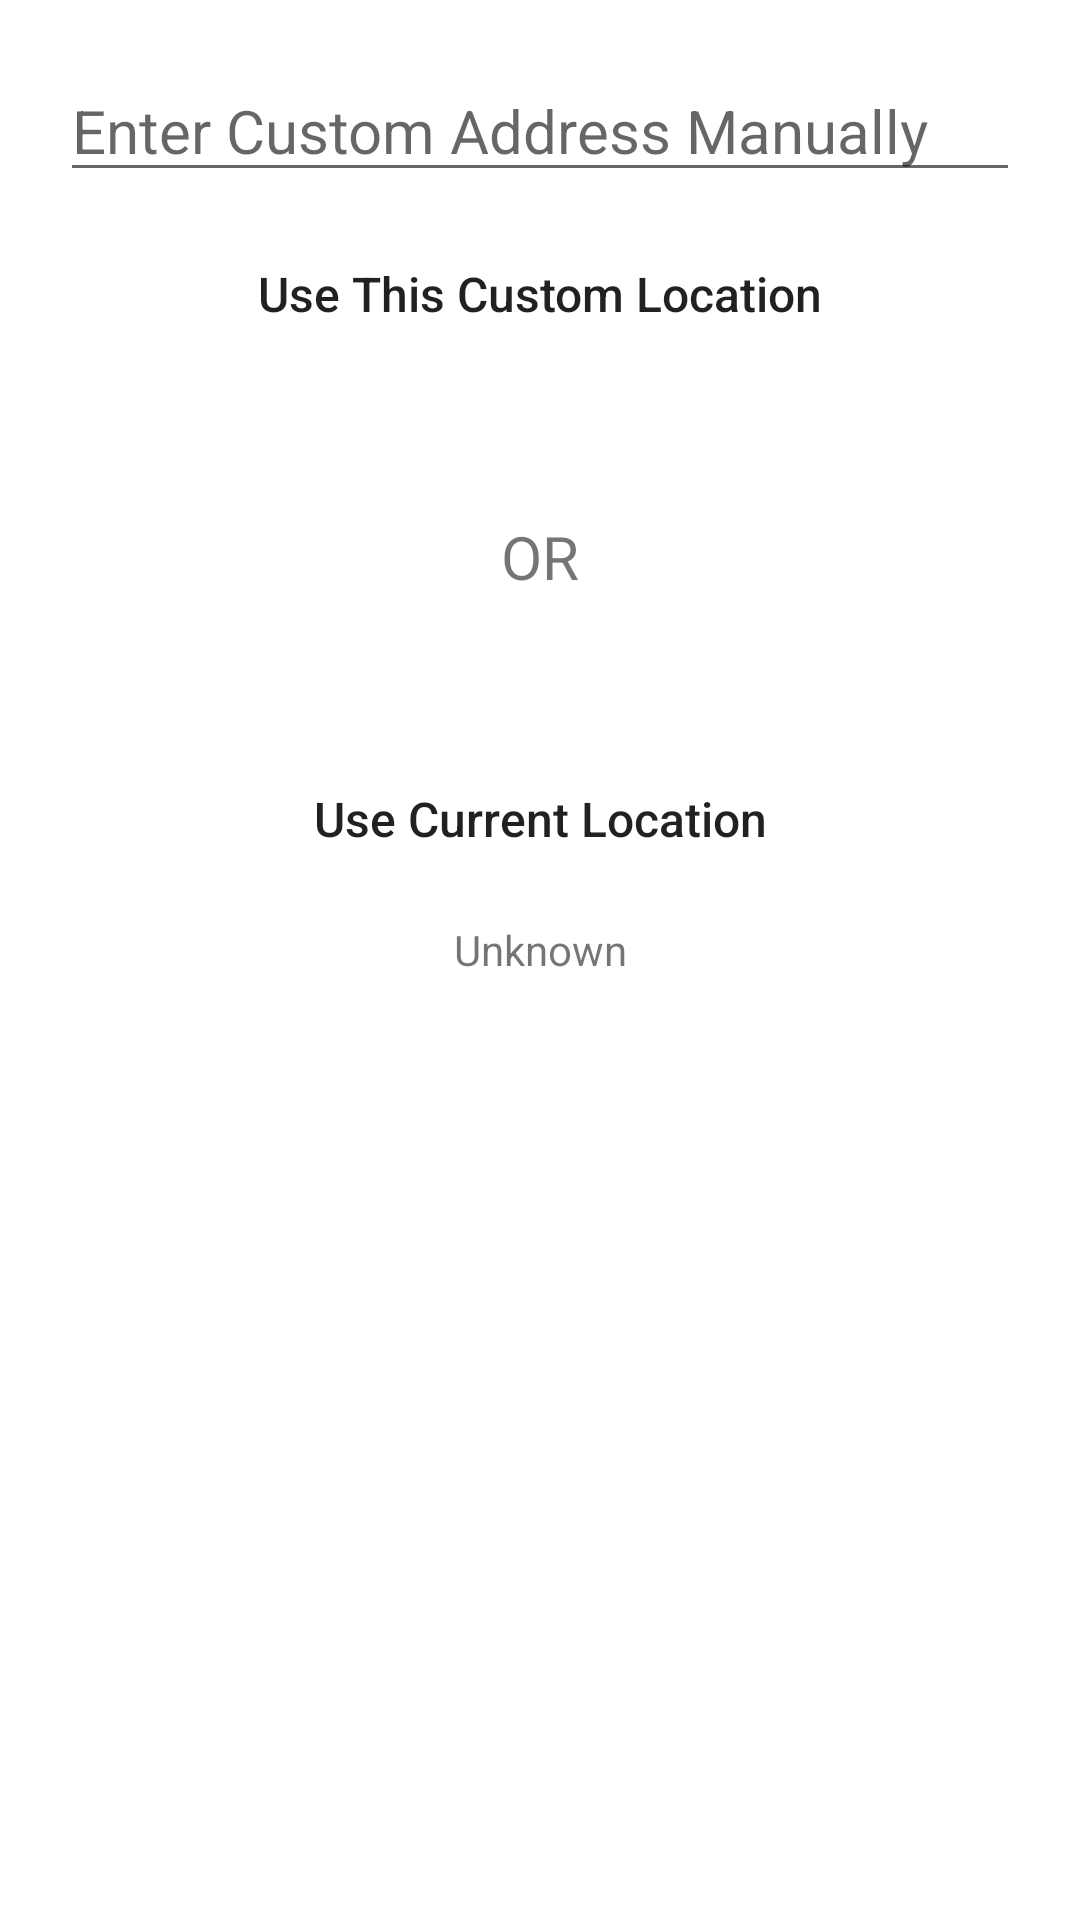

Android layout source for this screen:
<!-- AndroidManifest.xml: application theme Theme.CarRental -->
<!-- res/layout/fragment_choose_different_location.xml -->
<?xml version="1.0" encoding="utf-8"?>
<androidx.constraintlayout.widget.ConstraintLayout xmlns:android="http://schemas.android.com/apk/res/android"
    xmlns:app="http://schemas.android.com/apk/res-auto"
    xmlns:tools="http://schemas.android.com/tools"
    android:layout_width="match_parent"
    android:layout_height="match_parent"
    tools:context=".ui.main.fragment.ChooseDifferentLocationFragment">

    <EditText
        android:id="@+id/chooseDiffLocation_EditText_addressManually"
        android:layout_width="match_parent"
        android:layout_height="wrap_content"
        android:layout_marginStart="20dp"
        android:layout_marginTop="20dp"
        android:layout_marginEnd="20dp"
        android:ems="10"
        android:hint="Enter Custom Address Manually"
        android:inputType="textLongMessage"
        android:textSize="20sp"
        app:layout_constraintBottom_toTopOf="@id/chooseDiffLocation_btn_useCustomLocation"
        app:layout_constraintEnd_toEndOf="parent"
        app:layout_constraintStart_toStartOf="parent"
        app:layout_constraintTop_toTopOf="parent" />

    <Button
        android:id="@+id/chooseDiffLocation_btn_useCustomLocation"
        android:layout_width="match_parent"
        android:layout_height="wrap_content"
        android:layout_marginStart="50dp"
        android:layout_marginEnd="50dp"
        android:layout_marginTop="10dp"
        android:background="@drawable/ic_btn_rounded"
        android:clickable="true"
        android:focusable="true"
        android:text="Use This Custom Location"
        android:textAllCaps="false"
        android:textSize="16sp"
        app:elevation="4dp"
        app:layout_constraintBottom_toTopOf="@id/chooseDiffLocation_TextView_OR"
        app:layout_constraintEnd_toEndOf="parent"
        app:layout_constraintStart_toStartOf="parent"
        app:layout_constraintTop_toBottomOf="@id/chooseDiffLocation_EditText_addressManually">
    </Button>

    <TextView
        android:id="@+id/chooseDiffLocation_TextView_OR"
        android:layout_width="wrap_content"
        android:layout_height="wrap_content"
        android:layout_margin="50dp"
        android:text="OR"
        android:textSize="20sp"
        app:layout_constraintBottom_toTopOf="@id/chooseDiffLocation_btn_useCurrentLocation"
        app:layout_constraintEnd_toEndOf="parent"
        app:layout_constraintStart_toStartOf="parent"
        app:layout_constraintTop_toBottomOf="@id/chooseDiffLocation_btn_useCustomLocation" />

    <Button
        android:id="@+id/chooseDiffLocation_btn_useCurrentLocation"
        android:layout_width="match_parent"
        android:layout_height="wrap_content"
        android:layout_marginStart="50dp"
        android:layout_marginEnd="50dp"
        android:background="@drawable/ic_btn_rounded"
        android:clickable="true"
        android:focusable="true"
        android:text="Use Current Location"
        android:textAllCaps="false"
        android:textSize="16sp"
        app:elevation="10dp"
        app:layout_constraintBottom_toTopOf="@id/chooseDiffLocation_TextView_location"
        app:layout_constraintEnd_toEndOf="parent"
        app:layout_constraintStart_toStartOf="parent"
        app:layout_constraintTop_toBottomOf="@id/chooseDiffLocation_TextView_OR">

    </Button>


    <TextView
        android:id="@+id/chooseDiffLocation_TextView_location"
        android:layout_width="wrap_content"
        android:layout_height="wrap_content"
        android:layout_marginTop="10dp"
        android:drawableStart="@drawable/ic_baseline_location_on"
        android:text="Unknown"
        app:layout_constraintEnd_toEndOf="parent"
        app:layout_constraintStart_toStartOf="parent"
        app:layout_constraintTop_toBottomOf="@id/chooseDiffLocation_btn_useCurrentLocation" />

</androidx.constraintlayout.widget.ConstraintLayout>
<!-- resources referenced by this layout -->
<resources>
  <!-- drawable ic_btn_rounded (drawable) -->
  <?xml version="1.0" encoding="utf-8"?>
  
  <selector xmlns:android="http://schemas.android.com/apk/res/android">
      <item android:state_pressed="true" android:drawable="@drawable/ic_btn_rounded_selected" />
      <item android:state_focused="true" android:drawable="@drawable/ic_btn_rounded_selected" />
      <item android:state_selected="true" android:drawable="@drawable/ic_btn_rounded_selected"/>
      <item android:drawable="@drawable/ic_border_rounded"/>
  </selector>
  <style name="Theme.CarRental" parent="Theme.MaterialComponents.DayNight.NoActionBar">
          
          
          <item name="colorPrimary">@color/blue</item>
          
          <item name="colorPrimaryVariant">@color/dark_blue</item>
          <item name="colorOnPrimary">@color/white</item>
  
          
          
          <item name="colorSecondary">@color/GradEnd</item>
          <item name="colorSecondaryVariant">@color/teal_700</item>
          <item name="colorOnSecondary">@color/black</item>
          
          <item name="android:statusBarColor" tools:targetApi="l">?attr/colorPrimaryVariant</item>
          <item name="windowActionBar">false</item>
          
          
  
  
          
      </style>
  <!-- drawable ic_btn_rounded_selected (drawable) -->
  <?xml version="1.0" encoding="utf-8"?>
  
  <shape xmlns:android="http://schemas.android.com/apk/res/android"
      android:shape="rectangle">
      <corners android:radius="15dp"/>
      <stroke android:color="@color/GradStart"
              android:width="1dp"/>
      <solid android:color="#2C3C3C3C"/>
      <padding
          android:bottom="2dp"
          android:left="2dp"
          android:right="2dp"
          android:top="2dp"/>
  
  </shape>
  <color name="blue">#0052A2</color>
  <color name="dark_blue">#003F7E</color>
  <color name="white">#FFFFFFFF</color>
  <color name="GradEnd">#1193A3</color>
  <color name="teal_700">#FF018786</color>
  <color name="black">#FF000000</color>
  <color name="GradStart">#2E3192</color>
</resources>
